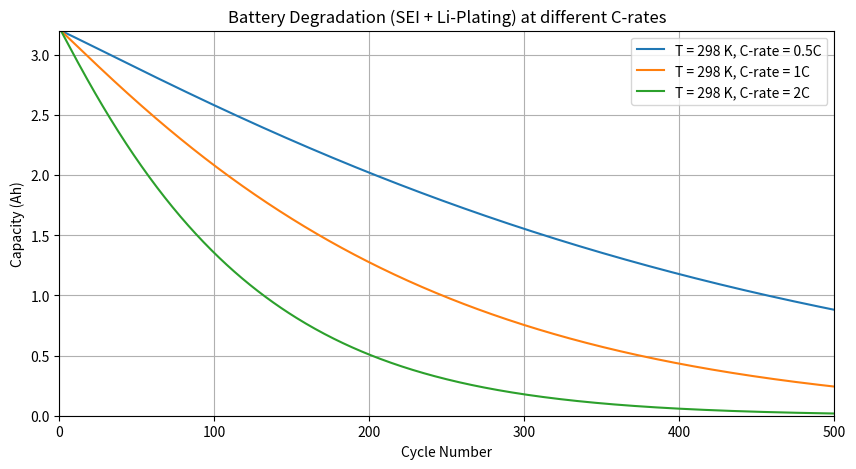

Recreate this plot in Python.
import numpy as np
import matplotlib.pyplot as plt
from scipy.integrate import odeint

# Constants
R = 8.314  # Universal gas constant (J/mol-K)
F = 96485  # Faraday's constant (C/mol)
T_ref = 298  # Reference temperature (K)

# Battery parameters
C_max = 3.2  # Initial capacity in Ah
k_SEI = 1e-4  # SEI growth rate (Ah per cycle^0.5)
k_plating = 1e-2  # Lithium plating rate (Ah per cycle)
R_SEI_0 = 0.01  # Initial SEI resistance (Ohms)
k_R = 1e-4  # SEI resistance growth rate (Ohms per cycle)
n_cycles = 500  # Total number of cycles

# Degradation model including SEI + lithium plating
def degradation_model(y, t, k_SEI, k_plating, k_R, T, C_rate):
    C, R_SEI = y
    # SEI-driven capacity fade with temperature effect (growth rate decreases with time)
    dC_SEI_dt = -k_SEI * C * (t ** 0.5) * C_rate  # SEI growth-driven capacity loss, scaled by C-rate
    # Lithium plating with temperature dependency (Arrhenius-like effect)
    dC_plating_dt = -k_plating * np.exp(-T / T_ref) * C * C_rate  # Temperature-dependent plating loss, scaled by C-rate
    # Total capacity loss (sum of both SEI and plating effects)
    dC_dt = dC_SEI_dt + dC_plating_dt
    # SEI resistance growth (constant rate)
    dR_SEI_dt = k_R  # SEI resistance grows at a constant rate per cycle
    return [dC_dt, dR_SEI_dt]

# Time array (1 step per cycle)
t = np.linspace(1, n_cycles, n_cycles)

y0 = [C_max, R_SEI_0] # Initial conditions

temperatures = [298]

C_rates = [0.5, 1, 2] 

plt.figure(figsize=(10, 5))

# Loop over different temperatures and simulate degradation for each C-rate
for C_rate in C_rates:
    for T in temperatures:
        # Solve ODEs for the given temperature and C-rate
        solution = odeint(degradation_model, y0, t, args=(k_SEI, k_plating, k_R, T, C_rate))
        
        capacity_evolution = solution[:, 0]
        
        plt.plot(t, capacity_evolution, label=f"T = {T} K, C-rate = {C_rate}C")

# Customize plot
plt.xlabel("Cycle Number")
plt.ylabel("Capacity (Ah)")
plt.title("Battery Degradation (SEI + Li-Plating) at different C-rates")
plt.legend()
plt.xlim(0, 500)
plt.ylim(0, C_max) 
plt.grid(True)
plt.show()